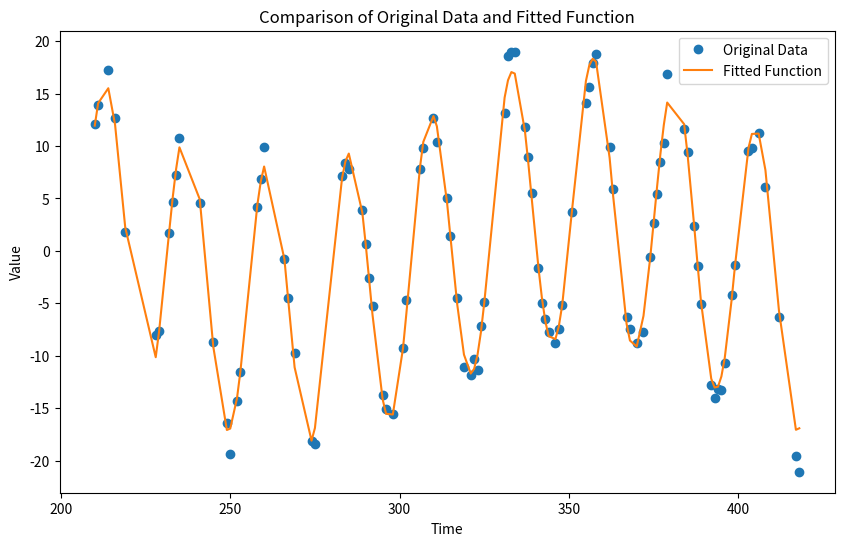

The matplotlib source for this figure:
import numpy as np
import matplotlib.pyplot as plt
from scipy.interpolate import interp1d
from scipy.optimize import curve_fit

def periodic_function(x, *params, periods):
    # 参数params中包含了所有正弦和余弦的系数，以及它们的频率
    y = np.zeros_like(x)
    n_periods = len(params) // 2
    for i in range(n_periods):
        amplitude = params[2*i]
        phase_shift = params[2*i+1]
        frequency = 2 * np.pi / periods[i]
        y += amplitude * np.sin(frequency * x + phase_shift) + amplitude * np.cos(frequency * x + phase_shift)
    return y

def sample(x, y, periods):
    # 为每个周期初始化振幅和相位
    initial_guess = []
    for _ in periods:
        initial_guess.append(1.0)  # 振幅的初始猜测
        initial_guess.append(0.0)  # 相位的初始猜测

    # 使用curve_fit来拟合周期函数
    # params, params_covariance = curve_fit(periodic_function, x, y, p0=initial_guess, args=(periods,))

    func = lambda x, *params: periodic_function(x, *params, periods=periods)

    params, _ = curve_fit(func, x, y, p0=initial_guess)

    # 返回拟合的参数
    return params

def plot_data_and_fit(x, y, periods, params):
    # 确保 x 是浮点数类型，以免类型转换错误
    x = np.asarray(x, dtype=float)

    x = x[100:200]
    y = y[100:200]

    # 生成拟合的y值
    y_fit = periodic_function(x, *params, periods=periods)

    # 创建图表
    plt.figure(figsize=(10, 6))
    plt.plot(x, y, 'o', label='Original Data')  # 原始数据点
    plt.plot(x, y_fit, '-', label='Fitted Function')  # 拟合函数

    # 添加图例
    plt.legend()

    # 添加标题和坐标轴标签
    plt.title('Comparison of Original Data and Fitted Function')
    plt.xlabel('Time')
    plt.ylabel('Value')
    
    # 显示图表
    plt.show()

# 如果是 main
if __name__ == '__main__':
    # 原始数据
    np.random.seed(114514)
    x = np.arange(0, 365 * 24)
    y = 3 * np.sin(2 * np.pi * x / (7 * 24)) + \
        4 * np.cos(2 * np.pi * x / (7 * 24)) + \
        -9 * np.sin(2 * np.pi * x / 24) + \
        10 * np.cos(2 * np.pi * x / 24)\

    # 随机删除数据点
    mask = np.random.rand(len(x)) > 0.5
    x = x[mask]
    y = y[mask]

    y = y * (1 + 0.1 * np.random.randn(len(x)))

    # 已知的周期
    periods = [24, 2 * 24, 7 * 24, 365 * 24, 1]
    params = sample(x, y, periods)

    plot_data_and_fit(x, y, periods, params)
